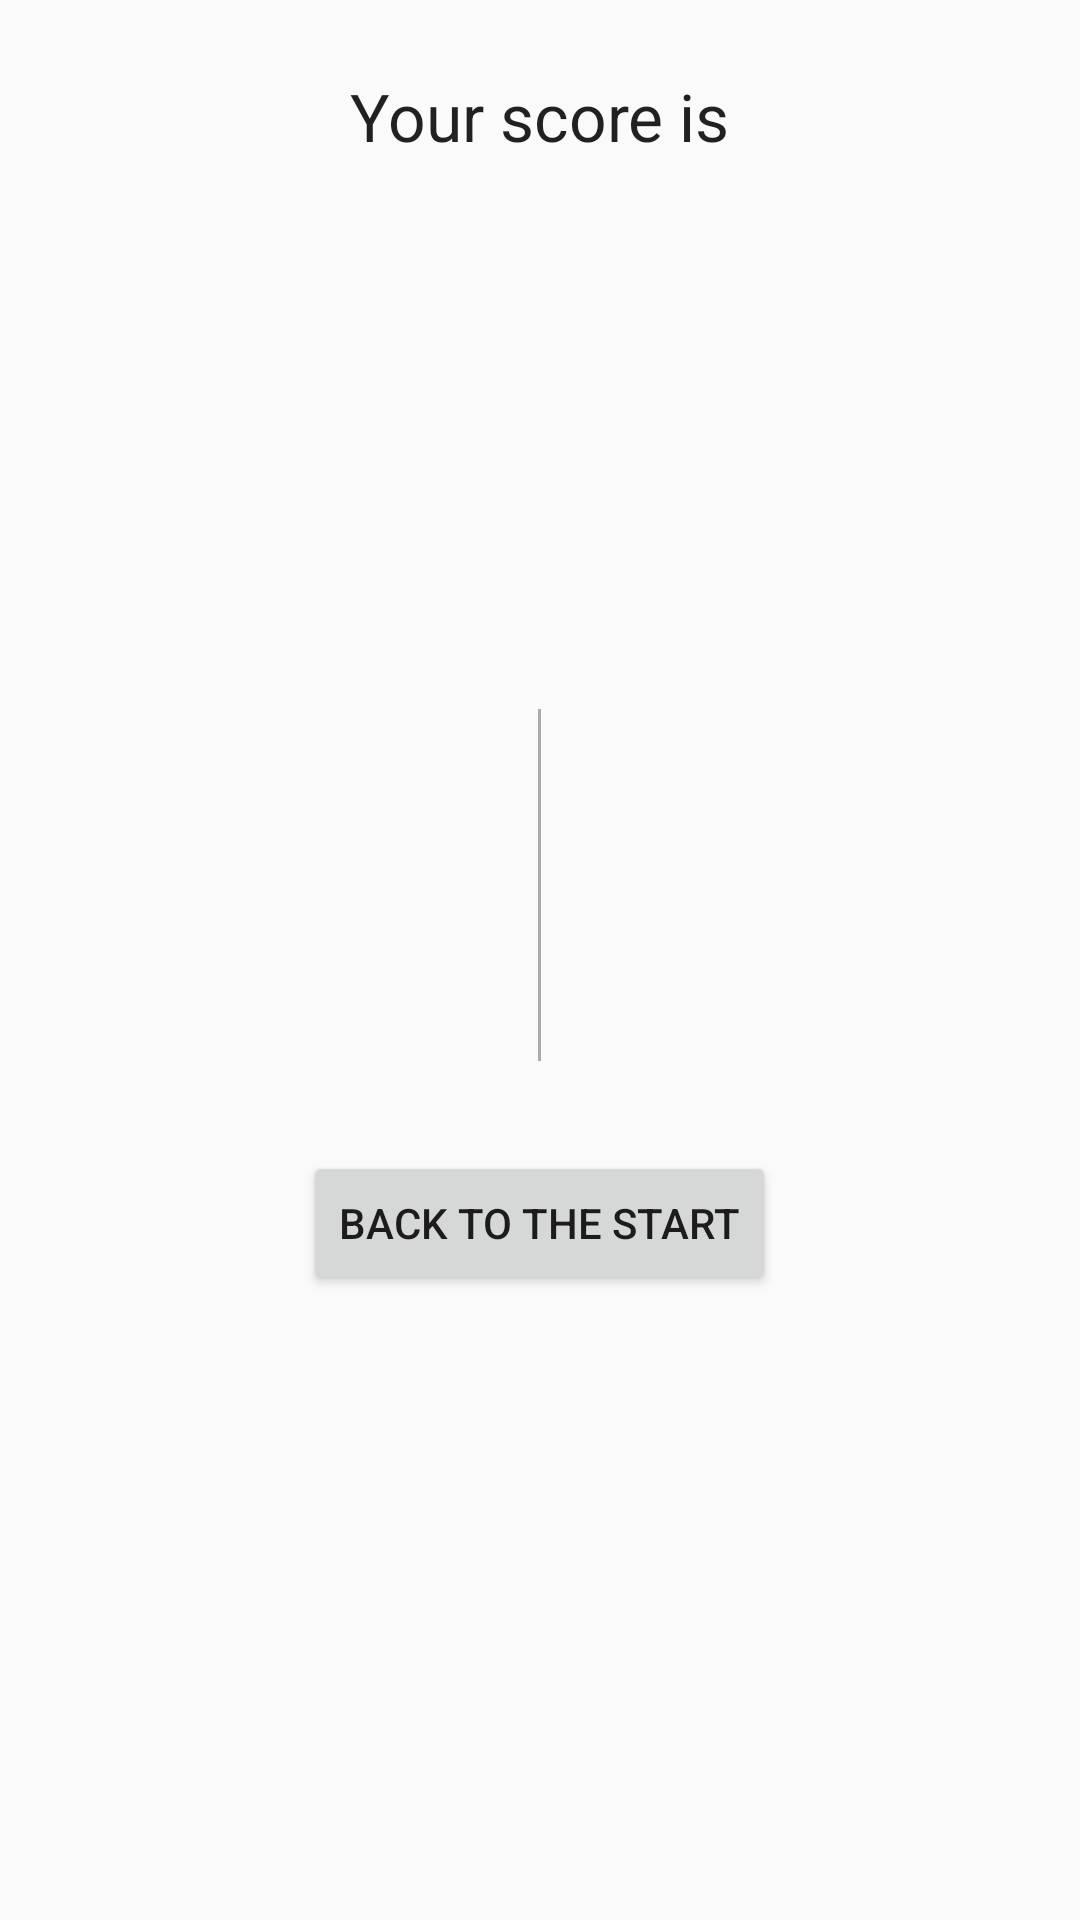

Write the Android layout XML for this screen, with the resource values it uses.
<!-- AndroidManifest.xml: application theme AppTheme -->
<!-- res/layout/activity_score.xml -->
<?xml version="1.0" encoding="utf-8"?>
<ScrollView xmlns:android="http://schemas.android.com/apk/res/android"
    xmlns:tools="http://schemas.android.com/tools"
    android:layout_width="match_parent"
    android:layout_height="match_parent"
    android:orientation="vertical"
    tools:context="com.example.android.onepiecequiz.ScoreActivity">

    <LinearLayout
        android:layout_width="match_parent"
        android:layout_height="wrap_content"
        android:orientation="vertical">

        <TextView
            android:layout_width="wrap_content"
            android:layout_height="wrap_content"
            android:layout_gravity="center"
            android:layout_marginBottom="24dp"
            android:layout_marginTop="24dp"
            android:text="@string/your_score"
            android:textAppearance="?android:textAppearanceLarge" />

        <TextView
            android:id="@+id/score_circle_text"
            android:layout_width="wrap_content"
            android:layout_height="wrap_content"
            android:layout_gravity="center_horizontal"
            android:background="@drawable/circle"
            android:gravity="center"
            android:textColor="@android:color/white"
            android:textSize="100sp" />

        <LinearLayout
            android:layout_width="match_parent"
            android:layout_height="wrap_content"
            android:orientation="horizontal">

            <LinearLayout
                android:layout_width="0dp"
                android:layout_height="wrap_content"
                android:layout_marginLeft="20dp"
                android:layout_marginRight="20dp"
                android:layout_weight="1"
                android:orientation="vertical">

                <TextView
                    android:id="@+id/q_one"
                    style="@style/ScoreResultTextStyle"
                    android:layout_marginTop="30dp"
                    android:gravity="end"
                    tools:text="Q1 :" />

                <TextView
                    android:id="@+id/q_two"
                    style="@style/ScoreResultTextStyle"
                    android:gravity="end"
                    tools:text="Q2 :" />

                <TextView
                    android:id="@+id/q_three"
                    style="@style/ScoreResultTextStyle"
                    android:gravity="end"
                    tools:text="Q3 :" />

                <TextView
                    android:id="@+id/q_four"
                    style="@style/ScoreResultTextStyle"
                    android:gravity="end"
                    tools:text="Q4 :" />

            </LinearLayout>

            <View
                android:layout_width="1dp"
                android:layout_height="match_parent"
                android:layout_marginTop="26dp"
                android:background="@android:color/darker_gray">

            </View>

            <LinearLayout
                android:layout_width="0dp"
                android:layout_height="wrap_content"
                android:layout_marginLeft="20dp"
                android:layout_marginRight="20dp"
                android:layout_weight="1"
                android:orientation="vertical">

                <TextView
                    android:id="@+id/q_five"
                    style="@style/ScoreResultTextStyle"
                    android:layout_marginTop="30dp"
                    tools:text="Q5 :" />

                <TextView
                    android:id="@+id/q_six"
                    style="@style/ScoreResultTextStyle"
                    tools:text="Q6 :" />

                <TextView
                    android:id="@+id/q_seven"
                    style="@style/ScoreResultTextStyle"
                    tools:text="Q7 :" />

                <TextView
                    android:id="@+id/q_eight"
                    style="@style/ScoreResultTextStyle"
                    tools:text="Q8 :" />
            </LinearLayout>

        </LinearLayout>

        <Button
            android:id="@+id/back_to_start_button"
            android:layout_width="wrap_content"
            android:layout_height="wrap_content"
            android:layout_gravity="center"
            android:layout_marginBottom="24dp"
            android:layout_marginTop="30dp"
            android:text="@string/button_back" />
    </LinearLayout>

</ScrollView>
<!-- resources referenced by this layout -->
<resources>
  <string name="button_back">Back to the start</string>
  <string name="your_score">Your score is</string>
  <style name="ScoreResultTextStyle">
          <item name="android:layout_width">match_parent</item>
          <item name="android:layout_height">wrap_content</item>
          <item name="android:layout_marginBottom">4dp</item>
          <item name="android:textAppearance">?android:textAppearanceMedium</item>
      </style>
  <style name="AppTheme" parent="Theme.AppCompat.Light.DarkActionBar">
          
          <item name="colorPrimary">@color/colorPrimary</item>
          <item name="colorPrimaryDark">@color/colorPrimaryDark</item>
          <item name="colorAccent">@color/colorAccent</item>
      </style>
  <color name="colorPrimary">#03A9F4</color>
  <color name="colorPrimaryDark">#0288D1</color>
  <color name="colorAccent">#FF4081</color>
</resources>
